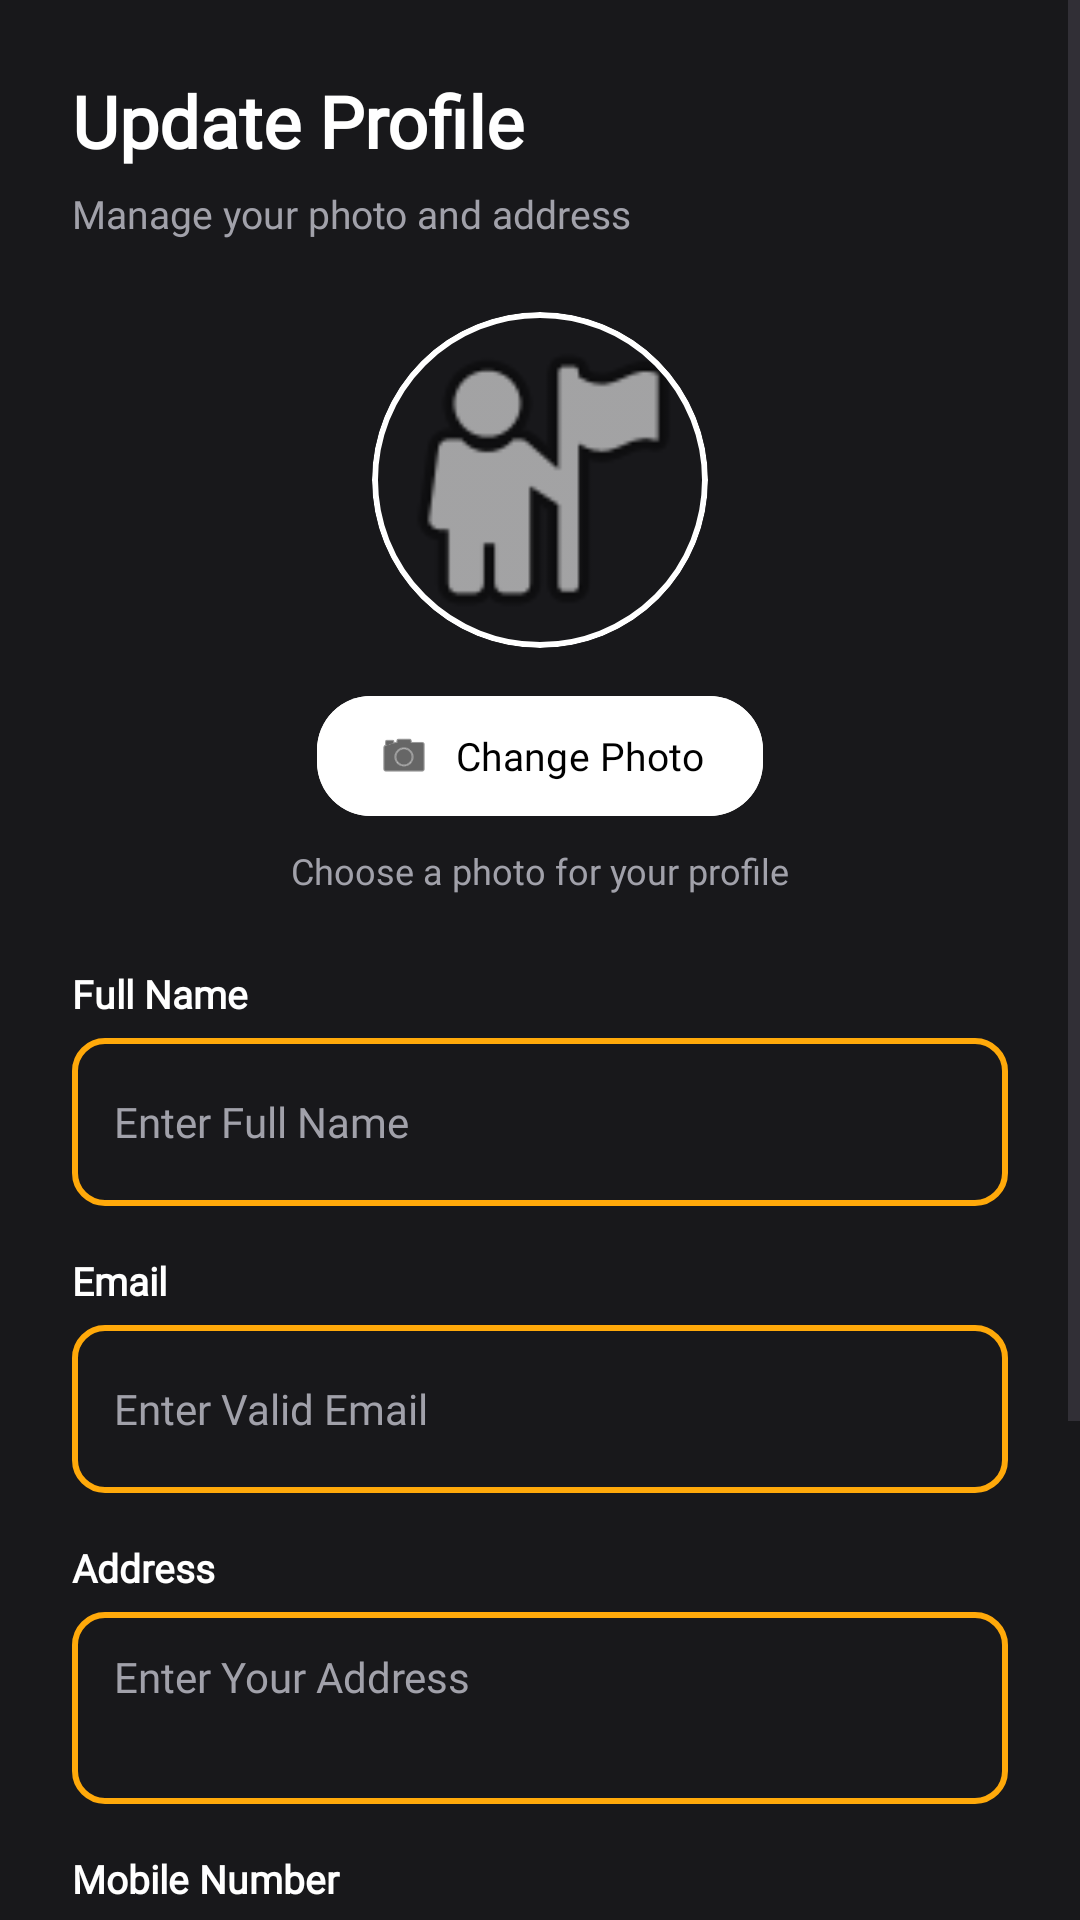

Produce the Android XML layout that renders to this screen, including the resource entries it uses.
<!-- AndroidManifest.xml: application theme Theme.jupiter -->
<!-- res/layout/fragment_profile_update.xml -->
<?xml version="1.0" encoding="utf-8"?>
<LinearLayout xmlns:android="http://schemas.android.com/apk/res/android"
    xmlns:app="http://schemas.android.com/apk/res-auto"
    xmlns:tools="http://schemas.android.com/tools"
    android:id="@+id/main"
    android:layout_width="match_parent"
    android:layout_height="match_parent"
    android:orientation="vertical"
    android:background="@color/card_bg"
    tools:context=".fragment.ProfileUpdateFragment">

    <ScrollView
        android:layout_width="match_parent"
        android:layout_height="match_parent"
        android:fillViewport="true"
        android:clipToPadding="false">

        <LinearLayout
            android:layout_width="match_parent"
            android:layout_height="wrap_content"
            android:orientation="vertical"
            android:paddingStart="24dp"
            android:paddingEnd="24dp"
            android:paddingTop="24dp"
            android:paddingBottom="32dp">

            <TextView
                android:layout_width="match_parent"
                android:layout_height="wrap_content"
                android:fontFamily="@font/poppins_medium"
                android:text="Update Profile"
                android:textColor="@color/text_primary"
                android:textSize="24sp"
                android:textStyle="bold" />

            <TextView
                android:layout_width="match_parent"
                android:layout_height="wrap_content"
                android:layout_marginTop="6dp"
                android:fontFamily="@font/poppins_medium"
                android:text="Manage your photo and address"
                android:textColor="@color/text_secondary"
                android:textSize="13sp" />

            
            <com.google.android.material.card.MaterialCardView
                android:layout_width="112dp"
                android:layout_height="112dp"
                android:layout_gravity="center_horizontal"
                android:layout_marginTop="24dp"
                android:clipToOutline="true"
                app:cardBackgroundColor="@color/card_bg"
                app:cardCornerRadius="56dp"
                app:cardElevation="0dp"
                app:strokeColor="@color/text_primary"
                app:strokeWidth="2dp">

                <ImageView
                    android:id="@+id/update_profile_image"
                    android:layout_width="match_parent"
                    android:layout_height="match_parent"
                    android:contentDescription="Profile photo"
                    android:scaleType="centerCrop"
                    android:src="@android:drawable/ic_menu_myplaces" />

            </com.google.android.material.card.MaterialCardView>

            
            <com.google.android.material.button.MaterialButton
                android:id="@+id/update_photo_btn"
                android:layout_width="wrap_content"
                android:layout_height="wrap_content"
                android:layout_gravity="center_horizontal"
                android:layout_marginTop="12dp"
                android:minHeight="48dp"
                android:paddingStart="20dp"
                android:paddingEnd="20dp"
                android:fontFamily="@font/poppins_medium"
                android:text="Change Photo"
                android:textAllCaps="false"
                android:textColor="@color/md_theme_scrim"
                android:textSize="13sp"
                android:backgroundTint="@color/text_primary"
                app:cornerRadius="18dp"
                app:icon="@android:drawable/ic_menu_camera"
                app:iconGravity="textStart"
                app:iconPadding="8dp"
                app:iconTint="@color/md_theme_scrim" />

            <TextView
                android:layout_width="match_parent"
                android:layout_height="wrap_content"
                android:layout_marginTop="6dp"
                android:gravity="center"
                android:fontFamily="@font/poppins_medium"
                android:text="Choose a photo for your profile"
                android:textColor="@color/text_secondary"
                android:textSize="12sp" />

            <TextView
                android:layout_width="match_parent"
                android:layout_height="wrap_content"
                android:layout_marginTop="24dp"
                android:fontFamily="@font/poppins_medium"
                android:text="Full Name"
                android:textColor="@color/text_primary"
                android:textSize="13sp"
                android:textStyle="bold" />

            <EditText
                android:id="@+id/update_full_name"
                android:layout_width="match_parent"
                android:layout_height="56dp"
                android:layout_marginTop="6dp"
                android:background="@drawable/coustom_input_search"
                android:enabled="false"
                android:fontFamily="@font/poppins_medium"
                android:hint="Enter Full Name"
                android:inputType="textPersonName"
                android:paddingStart="14dp"
                android:paddingEnd="14dp"
                android:paddingTop="12dp"
                android:paddingBottom="12dp"
                android:textColor="@color/text_primary"
                android:textColorHint="@color/text_secondary"
                android:textSize="14sp"
                android:singleLine="true" />

            <TextView
                android:layout_width="match_parent"
                android:layout_height="wrap_content"
                android:layout_marginTop="16dp"
                android:fontFamily="@font/poppins_medium"
                android:text="Email"
                android:textColor="@color/text_primary"
                android:textSize="13sp"
                android:textStyle="bold" />

            <EditText
                android:id="@+id/update_email"
                android:layout_width="match_parent"
                android:layout_height="56dp"
                android:layout_marginTop="6dp"
                android:background="@drawable/coustom_input_search"
                android:enabled="false"
                android:fontFamily="@font/poppins_medium"
                android:hint="Enter Valid Email"
                android:inputType="textEmailAddress"
                android:paddingStart="14dp"
                android:paddingEnd="14dp"
                android:paddingTop="12dp"
                android:paddingBottom="12dp"
                android:textColor="@color/text_primary"
                android:textColorHint="@color/text_secondary"
                android:textSize="14sp"
                android:singleLine="true" />

            <TextView
                android:layout_width="match_parent"
                android:layout_height="wrap_content"
                android:layout_marginTop="16dp"
                android:fontFamily="@font/poppins_medium"
                android:text="Address"
                android:textColor="@color/text_primary"
                android:textSize="13sp"
                android:textStyle="bold" />

            <EditText
                android:id="@+id/update_address"
                android:layout_width="match_parent"
                android:layout_height="wrap_content"
                android:layout_marginTop="6dp"
                android:background="@drawable/coustom_input_search"
                android:enabled="true"
                android:fontFamily="@font/poppins_medium"
                android:hint="Enter Your Address"
                android:inputType="textPostalAddress|textMultiLine"
                android:paddingStart="14dp"
                android:paddingEnd="14dp"
                android:paddingTop="12dp"
                android:paddingBottom="12dp"
                android:textColor="@color/text_primary"
                android:textColorHint="@color/text_secondary"
                android:textSize="14sp"
                android:minHeight="64dp"
                android:gravity="top|start"
                android:minLines="2"
                android:maxLines="4" />

            <TextView
                android:layout_width="match_parent"
                android:layout_height="wrap_content"
                android:layout_marginTop="16dp"
                android:fontFamily="@font/poppins_medium"
                android:text="Mobile Number"
                android:textColor="@color/text_primary"
                android:textSize="13sp"
                android:textStyle="bold" />

            <EditText
                android:id="@+id/update_mobile"
                android:layout_width="match_parent"
                android:layout_height="56dp"
                android:layout_marginTop="6dp"
                android:background="@drawable/coustom_input_search"
                android:enabled="false"
                android:fontFamily="@font/poppins_medium"
                android:hint="Enter Mobile Number"
                android:inputType="phone"
                android:paddingStart="14dp"
                android:paddingEnd="14dp"
                android:paddingTop="12dp"
                android:paddingBottom="12dp"
                android:textColor="@color/text_primary"
                android:textColorHint="@color/text_secondary"
                android:textSize="14sp"
                android:singleLine="true" />

            <com.google.android.material.button.MaterialButton
                android:id="@+id/update_profile_btn"
                android:layout_width="match_parent"
                android:layout_height="wrap_content"
                android:layout_marginTop="24dp"
                android:minHeight="52dp"
                android:fontFamily="@font/poppins_medium"
                android:text="Save Updates"
                android:textAllCaps="false"
                android:textStyle="bold"
                android:textSize="14sp"
                android:textColor="@color/md_theme_scrim"
                android:backgroundTint="@color/text_primary"
                app:cornerRadius="14dp" />

            <com.google.android.material.button.MaterialButton
                android:id="@+id/sign_up_sign_in_btn"
                android:layout_width="match_parent"
                android:layout_height="wrap_content"
                android:layout_marginTop="8dp"
                android:minHeight="52dp"
                android:fontFamily="@font/poppins_medium"
                android:text="Cancel"
                android:textAllCaps="false"
                android:textStyle="bold"
                android:textSize="14sp"
                android:textColor="@color/md_theme_primary_mediumContrast"
                android:backgroundTint="@color/md_theme_scrim"
                app:cornerRadius="14dp" />

        </LinearLayout>

    </ScrollView>

</LinearLayout>
<!-- resources referenced by this layout -->
<resources>
  <color name="card_bg">#18181B</color>
  <color name="md_theme_primary_mediumContrast">#FFA90A</color>
  <color name="md_theme_scrim">#000000</color>
  <color name="text_primary">#FFFFFF</color>
  <color name="text_secondary">#A1A1AA</color>
  <!-- drawable coustom_input_search (drawable) -->
  <?xml version="1.0" encoding="utf-8"?>
  <selector xmlns:android="http://schemas.android.com/apk/res/android">
  
      <item>
          <shape android:shape="rectangle">
  
              <stroke android:color="@color/md_theme_primary_mediumContrast" android:width="2dp"/>
              <corners android:radius="10dp"/>
  
          </shape>
      </item>
  </selector>
  <color name="md_theme_primary">#445E91</color>
  <color name="md_theme_onPrimary">#FFFFFF</color>
  <color name="md_theme_primaryContainer">#D8E2FF</color>
  <color name="md_theme_onPrimaryContainer">#2B4678</color>
  <color name="md_theme_secondary">#575E71</color>
  <color name="md_theme_onSecondary">#FFFFFF</color>
  <color name="md_theme_secondaryContainer">#DBE2F9</color>
  <color name="md_theme_onSecondaryContainer">#3F4759</color>
  <color name="md_theme_tertiary">#715573</color>
  <color name="md_theme_onTertiary">#FFFFFF</color>
  <color name="md_theme_tertiaryContainer">#FBD7FC</color>
  <color name="md_theme_onTertiaryContainer">#583E5B</color>
  <color name="md_theme_error">#BA1A1A</color>
  <color name="md_theme_onError">#FFFFFF</color>
  <color name="md_theme_errorContainer">#FFDAD6</color>
  <color name="md_theme_onErrorContainer">#93000A</color>
  <color name="md_theme_background">#F9F9FF</color>
  <color name="md_theme_onBackground">#1A1B20</color>
  <color name="md_theme_surface">#F9F9FF</color>
  <color name="md_theme_onSurface">#1A1B20</color>
  <color name="md_theme_surfaceVariant">#E1E2EC</color>
  <color name="md_theme_onSurfaceVariant">#44474F</color>
  <color name="md_theme_outline">#74777F</color>
  <color name="md_theme_outlineVariant">#C4C6D0</color>
  <color name="md_theme_inverseSurface">#2F3036</color>
  <color name="md_theme_inverseOnSurface">#F0F0F7</color>
  <color name="md_theme_inversePrimary">#ADC6FF</color>
  <color name="md_theme_primaryFixed">#fff6cc</color>
  <color name="md_theme_onPrimaryFixed">#001A41</color>
  <color name="md_theme_primaryFixedDim">#ADC6FF</color>
  <color name="md_theme_onPrimaryFixedVariant">#2B4678</color>
  <color name="md_theme_secondaryFixed">#DBE2F9</color>
  <color name="md_theme_onSecondaryFixed">#141B2C</color>
  <color name="md_theme_secondaryFixedDim">#BFC6DC</color>
  <color name="md_theme_onSecondaryFixedVariant">#3F4759</color>
  <color name="md_theme_tertiaryFixed">#FBD7FC</color>
  <color name="md_theme_onTertiaryFixed">#29132D</color>
  <color name="md_theme_tertiaryFixedDim">#DEBCDF</color>
  <color name="md_theme_onTertiaryFixedVariant">#583E5B</color>
  <color name="md_theme_surfaceDim">#D9D9E0</color>
  <color name="md_theme_surfaceBright">#F9F9FF</color>
  <color name="md_theme_surfaceContainerLowest">#FFFFFF</color>
  <color name="md_theme_surfaceContainerLow">#F3F3FA</color>
  <color name="md_theme_surfaceContainer">#EDEDF4</color>
  <color name="md_theme_surfaceContainerHigh">#E8E7EE</color>
  <color name="md_theme_surfaceContainerHighest">#E2E2E9</color>
</resources>
